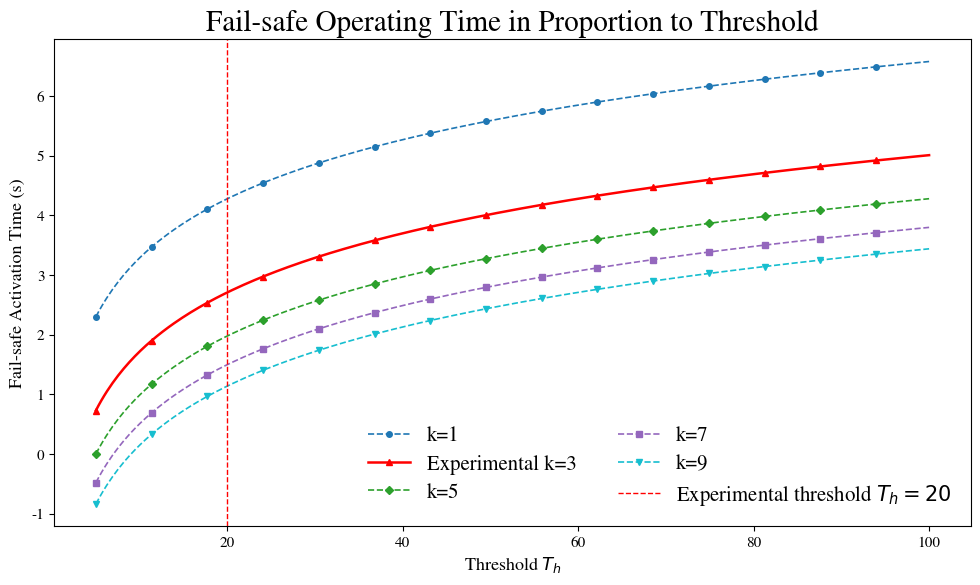

Source code (Python): (Note: this script raises an exception after producing the figure.)
import numpy as np
import matplotlib.pyplot as plt
import matplotlib as mpl

# 시각화 스타일
mpl.rcParams.update({
    "font.family": "serif",
    "font.serif": ["Nimbus Roman", "Times New Roman", "DejaVu Serif"],
    "font.size": 13,
    "axes.labelsize": 13,
    "axes.titlesize": 21,
    "legend.fontsize": 15,
    "xtick.labelsize": 11,
    "ytick.labelsize": 11,
    "lines.linewidth": 1.2,
    "lines.markersize": 4,
    "figure.dpi": 300,
    "savefig.dpi": 300,
    "axes.grid": False,
})

# 파라미터
lambda_val = 0.7
thresholds = np.linspace(5, 100, 300)
safe_colors = ['#1f77b4', '#2ca02c', '#9467bd', '#17becf', '#8c564b']
markers = ['o', '^', 'D', 's', 'v']
plt.figure(figsize=(10, 6))

color_idx = 0

for i, k in enumerate(range(1, 11, 2)):
    t_fail = (1 / lambda_val) * np.log(thresholds / k)
    marker = markers[i % len(markers)]
    
    if k == 3:
        plt.plot(thresholds, t_fail,
                 label=f'Experimental k={k}',
                 color='r', linestyle='-', linewidth=1.8,
                 marker=marker, markersize=4, markevery=20)
    else:
        plt.plot(thresholds, t_fail,
                 label=f'k={k}',
                 color=safe_colors[color_idx % len(safe_colors)],
                 linestyle='--', linewidth=1.2,
                 marker=marker, markersize=4, markevery=20)
        color_idx += 1

# 기준선
plt.axvline(x=20, color='r', linestyle='--', linewidth=1.0,
            label=r'Experimental threshold $T_h = 20$')

# 라벨, 타이틀
plt.xlabel(r'Threshold $T_h$')
plt.ylabel('Fail-safe Activation Time (s)')
plt.title('Fail-safe Operating Time in Proportion to Threshold')

# 범례
plt.legend(loc='best', frameon=False, ncol=2, handlelength=2, labelspacing=0.4)

# 출력
plt.tight_layout()
plt.savefig('/home/<user>/Downloads/failsafe_activation_time_cleaned.svg', format='svg', bbox_inches='tight')
plt.show()
